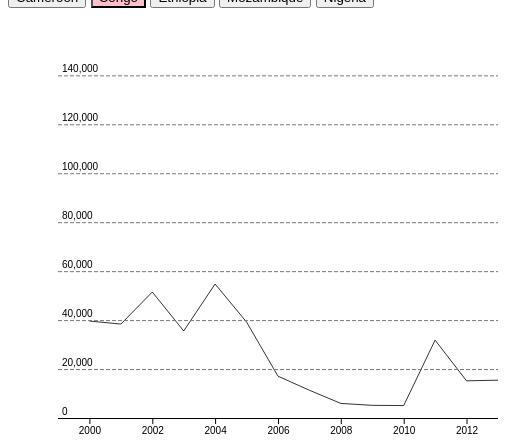
D3 v4 page, settled after 480 driven frames (8 s of simulated time); the page loaded 1 data file(s).


    	//Dimensions and padding
		var fullwidth = 500;
		var fullheight = 450;
		var margin = {top: 20, right: 10, bottom: 40, left: 50};

		var width = fullwidth - margin.left - margin.right;
		var height = fullheight - margin.top - margin.bottom;

		var svg = d3.select("#svg")
					.append("svg")
					.attr("width", fullwidth)
					.attr("height", fullheight)
					.append("g")
					.attr("transform", "translate(" + margin.left + "," + margin.top + ")");

		var dateParse = d3.timeParse("Year %Y");
		var dateFormat = d3.timeFormat("Year %Y");
		var outputFormat = d3.timeFormat("%Y");

		// My shortcut for the scale is to list the first and last only - will set the extents.
		// Also, I set the earlier year to 1999 to get a little spacing on the X axis.
		var years = ["Year 1999", "Year 2013"];

		var xScale = d3.scaleTime()
						.range([ 0, width ])
						.domain(
							d3.extent(years, function(d) {
							return dateParse(d);
							}));

		var yScale = d3.scaleLinear()
						.range([ 0, height ]);

		var xAxis = d3.axisBottom(xScale)
						.ticks(5)
						.tickFormat(function(d) {
							return outputFormat(d);
						})

		var yAxis = d3.axisRight(yScale)
						.tickSize(width)

		var line = d3.line()
						.x(function(d) {
							return xScale(dateParse(d.Year));
						})
						.y(function(d) {
							return yScale(+d.Measles);
						});

		var tooltip = d3.select("body")
					  	.append("div")
					  	.attr("class", "tooltip");


		d3.csv("data/deaths_04yearsold_excerpt.csv", function(error, data) {


			var dataset =  d3.nest()
					.key(function(d) {
						return d.Country;
					})
					.sortValues(function (a, b) { return dateParse(a.Year) - dateParse(b.Year)})
					.entries(data);

			// doing the max on the unnested data - easier to get the full set of Measles that way!
			yScale.domain([
				d3.max(data, function(d) {
						return +d.Measles;
				}),
				0
			]);


			function get_values_for_country(country) {
				//过滤器：拿到相应“国家”的数据
				if (country === "Congo") {
					country = "Democratic Republic of the Congo";
				}

				return dataset.filter(function (d) {
							return d.key == country;//你想要的国家
						})[0].values;
			}

			// 初始数据 Congo
			var congo = get_values_for_country("Democratic Republic of the Congo");

			svg.selectAll("path")
				.data( [congo] )
				.enter()
				.append("path")
				.attr("class", "line")
				.attr("d", line);

			d3.select("button#Congo").classed("selected", true);

			// svg.append("g")
			// 	.attr("class", "x axis")
			// 	.attr("transform", "translate(0," + height  + ")")
			// 	.call(xAxis);

			// svg.append("g")
			// 	.attr("class", "y axis")
			// 	.call(yAxis);

			svg.append("g")
			    .attr("transform", "translate(0," + height + ")")
			    .call(customXAxis);

			svg.append("g")
			    .call(customYAxis);

			function customXAxis(g) {
			  g.call(xAxis);
			  g.select(".domain").remove();
			}

			function customYAxis(g) {
			  g.call(yAxis);
			  g.select(".domain").remove();
			  g.selectAll(".tick:not(:last-of-type) line").attr("stroke", "#777").attr("stroke-dasharray", "4,2");
			  g.selectAll(".tick text").attr("x", 4).attr("dy", -4);
			}

			d3.selectAll("button").on("click", function() {
				
				//命名：当前这根线、点击的这个btn、相应的btn的id
				var selectedline = d3.select("path.line");
				var thisButton = d3.select(this);
				var thisId = d3.select(this).attr("id");

				// 拿到相应id（国家）的数据
				var newdata = get_values_for_country(thisId);  // the id has to match the country name for this to work.

				// 改变btn样式
				d3.selectAll("button").classed("selected", false);
				thisButton.classed("selected", true);

				// 把这根线过渡到对的数据
				selectedline
					.transition()
					.duration(2000)
					.attr("d", line(newdata));

				/* 不然的话就要连着写四遍这个：
				if (thisButton.attr("id") === "angola") {
					console.log("angola");
					var newdata = angola; // i had saved out the values for angola already.
					d3.select("button#congo").classed("selected", false);
				}

				etc. -- 
				*/


			});


		}); // end of data csv

    

### data: data/deaths_04yearsold_excerpt.csv
Country, Year, Meningitis_encephalitis, Respiratory_infections, Sepsis, Pertussis, Malaria, Measles, Congenital_anomalies, HIV/AIDS, Diarrhoeal_diseases, Asphyxia_trauma, Total, PIB per capita, Health_exp
Angola, Year 2013, 5461, 26392, 7199, 897, 19405, 627, 7852, 1778, 22465, 14245, 106321, 5783, 267
Angola, Year 2012, 5747, 26910, 7149, 893, 19692, 1278, 8462, 1769, 23655, 14150, 109705, 5540, 190
Angola, Year 2000, 9282, 25989, 4172, 931, 21138, 1103, 3589, 1179, 27209, 9800, 104392, 656, 22
Angola, Year 2001, 9452, 26463, 4784, 918, 21232, 3889, 4212, 1276, 27064, 9715, 109005, 621, 36
Angola, Year 2011, 6107, 27282, 7044, 911, 21331, 573, 7824, 1704, 24567, 13909, 111252, 5159, 178
Angola, Year 2002, 9628, 27141, 5269, 931, 21793, 5054, 4523, 1373, 26969, 10068, 112749, 840, 33
Angola, Year 2006, 10465, 30754, 6064, 1047, 22022, 602, 4893, 1590, 27001, 12620, 117058, 2441, 111
Angola, Year 2003, 9840, 28190, 5219, 964, 22530, 1786, 4408, 1466, 27015, 11186, 112604, 920, 45
Angola, Year 2005, 10242, 29865, 5742, 1014, 23066, 297, 4599, 1601, 26962, 12292, 115680, 1707, 71
Angola, Year 2004, 9987, 28764, 5685, 976, 23161, 24, 4697, 1545, 26830, 11386, 113055, 1229, 63
Angola, Year 2007, 6681, 27597, 6914, 943, 23597, 333, 6936, 1594, 28242, 12913, 115750, 3413, 115
Angola, Year 2010, 5899, 26780, 7363, 906, 23827, 338, 8019, 1629, 25156, 13731, 113648, 4219, 144
Angola, Year 2008, 6658, 27658, 7095, 935, 24441, 328, 6738, 1605, 27199, 13333, 115990, 4596, 177
Angola, Year 2009, 6851, 27898, 7453, 973, 24858, 976, 6789, 1610, 25887, 13953, 117248, 3989, 174
Democratic Republic of the Congo, Year 2013, 9101, 49598, 16965, 3102, 47519, 15453, 10739, 4487, 33730, 32994, 223688, 445, 16
Democratic Republic of the Congo, Year 2012, 9464, 50424, 16477, 3049, 48443, 15191, 10690, 4411, 35679, 32653, 226481, 418, 15
Democratic Republic of the Congo, Year 2011, 9517, 50487, 15822, 2990, 50175, 31815, 10528, 4673, 37069, 33651, 246727, 373, 15
Democratic Republic of the Congo, Year 2010, 10559, 51027, 17331, 3123, 51128, 5082, 10445, 4837, 37904, 31325, 222761, 330, 15
Democratic Republic of the Congo, Year 2009, 10101, 50916, 18086, 2936, 52037, 5166, 10320, 4985, 40063, 32521, 227131, 302, 17
Democratic Republic of the Congo, Year 2008, 14461, 54789, 16769, 2996, 55752, 5957, 9107, 5154, 38179, 31857, 235021, 327, 15
Democratic Republic of the Congo, Year 2007, 14036, 52394, 16399, 2923, 65794, 11342, 8829, 5310, 37671, 31236, 245934, 286, 10
Democratic Republic of the Congo, Year 2000, 14917, 49542, 10926, 2951, 69177, 39600, 6670, 5135, 45561, 26571, 271050, 407, 19
Democratic Republic of the Congo, Year 2006, 14259, 52196, 15473, 3007, 69414, 17086, 8282, 5518, 38939, 31130, 255304, 257, 9
Democratic Republic of the Congo, Year 2005, 14634, 52396, 15521, 3005, 71000, 39181, 8095, 5597, 40592, 30835, 280856, 221, 7
Democratic Republic of the Congo, Year 2001, 15393, 51350, 10258, 3052, 71367, 38386, 6575, 5305, 46001, 27774, 275461, 154, 6
Democratic Republic of the Congo, Year 2004, 15031, 52626, 15097, 3009, 72224, 54739, 7818, 5601, 42374, 30474, 298993, 196, 7
Democratic Republic of the Congo, Year 2002, 15578, 52583, 12961, 3066, 72603, 51468, 7110, 5454, 45553, 29659, 296035, 176, 5
Democratic Republic of the Congo, Year 2003, 15416, 52777, 14298, 3091, 72874, 35548, 7443, 5551, 44223, 29881, 281102, 175, 6
Zambia, Year 2013, 1082, 7550, 3230, 659, 8328, 564, 2009, 3044, 4563, 6251, 37280, 1845, 93
Zambia, Year 2012, 1110, 7537, 3131, 632, 8334, 736, 1960, 2921, 4729, 6037, 37127, 1772, 84
Zambia, Year 2011, 1086, 7223, 3124, 597, 9155, 1740, 1874, 4776, 4773, 5855, 40203, 1741, 77
Zambia, Year 2010, 1179, 7590, 3177, 569, 7969, 2223, 1996, 6335, 5317, 5771, 42126, 1533, 63
Zambia, Year 2009, 1170, 7760, 3061, 529, 7349, 146, 1900, 6844, 5850, 5646, 40255, 1195, 56
Zambia, Year 2008, 1237, 7684, 2966, 530, 8024, 73, 1754, 7940, 5929, 5484, 41621, 1438, 69
Zambia, Year 2007, 1315, 7666, 2908, 534, 8616, 248, 1721, 8911, 6059, 5360, 43338, 1161, 50
Zambia, Year 2006, 1339, 7644, 2926, 522, 9472, 224, 1598, 9808, 6301, 5335, 45169, 1083, 58
Zambia, Year 2005, 1358, 7593, 2968, 510, 11000, 102, 1551, 10381, 6516, 5375, 47354, 726, 45
Zambia, Year 2004, 1398, 7619, 3019, 496, 12630, 6, 1525, 10928, 6833, 5414, 49868, 557, 41
Zambia, Year 2003, 2381, 8996, 3089, 488, 12574, 716, 1498, 11099, 7096, 5505, 53442, 450, 30
Zambia, Year 2002, 2610, 9476, 3159, 478, 13239, 2911, 1539, 11104, 7852, 5609, 57977, 395, 23
Zambia, Year 2001, 2811, 9853, 3170, 466, 13914, 2129, 1584, 11056, 8541, 5759, 59283, 395, 24
Zambia, Year 2000, 2923, 9952, 3042, 455, 14402, 3616, 1603, 10944, 9000, 5739, 61676, 356, 23
Namibia, Year 2013, 42, 428, 208, 69, 1, 114, 249, 197, 217, 351, 1876, 5615, 423
Namibia, Year 2012, 45, 443, 204, 69, 1, 68, 239, 196, 230, 353, 1848, 5763, 472
Namibia, Year 2011, 49, 461, 200, 69, 5, 83, 235, 284, 249, 351, 1986, 5597, 482
Namibia, Year 2010, 52, 472, 201, 67, 3, 106, 233, 442, 268, 357, 2201, 5174, 407
Namibia, Year 2009, 81, 538, 199, 66, 7, 149, 220, 608, 260, 362, 2490, 4141, 331
Namibia, Year 2008, 85, 544, 203, 65, 16, 40, 215, 769, 275, 363, 2575, 4009, 287
Namibia, Year 2007, 89, 549, 209, 65, 23, 39, 213, 918, 290, 359, 2754, 4201, 294
Namibia, Year 2006, 88, 531, 207, 62, 124, 35, 197, 1082, 291, 373, 2990, 3887, 280
Namibia, Year 2005, 94, 544, 212, 64, 111, 27, 202, 1324, 315, 370, 3263, 3582, 262
Namibia, Year 2004, 92, 519, 213, 61, 219, 17, 189, 1508, 311, 376, 3505, 3298, 213
Namibia, Year 2003, 100, 559, 214, 67, 112, 68, 193, 1494, 347, 388, 3542, 2489, 162
Namibia, Year 2002, 101, 568, 214, 66, 123, 79, 187, 1431, 359, 415, 3543, 1716, 106
Namibia, Year 2001, 96, 550, 216, 63, 222, 19, 178, 1334, 350, 448, 3476, 1836, 113
Namibia, Year 2000, 99, 569, 215, 65, 145, 24, 187, 1206, 373, 435, 3318, 2059, 126
Botswana, Year 2013, 24, 282, 181, 8, 1, 36, 229, 124, 139, 296, 1320, 7411, 397
Botswana, Year 2012, 26, 297, 185, 9, 1, 25, 234, 126, 152, 304, 1359, 7382, 402
Botswana, Year 2011, 27, 306, 195, 10, 1, 28, 235, 209, 163, 321, 1495, 7894, 404
… [head cut at 6 KiB]